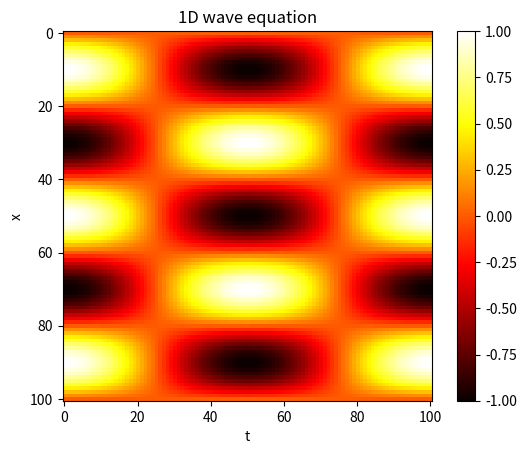

The script that saved this image:
#!/usr/bin/python
#
# http://hplgit.github.io/num-methods-for-PDEs/doc/pub/wave/html/slides_wave-solarized.html
#
# 1D wave equation. Dirichlet conditions in 1D.

import math
import numpy as np
import matplotlib.pyplot as plt

# Given mesh points as arrays x and t (x[i], t[j])
Nx, Nt, L, T, c = 100, 100, 1.0, 2.0, 0.2
t = np.linspace(0, T, num=Nt+1, dtype=float)   # t in [0,T]
x = np.linspace(0, L, num=Nx+1, dtype=float)   # x in [0,L]
dx = x[1] - x[0]
dt = t[1] - t[0]
#Nt = len(t)-1
#Nx = len(x)-1
r = (c*dt/dx)**2
print ( "r = {}".format(r) )
assert r < 1

#u = np.zeros( (Nx+1,Nt+1), dtype=float )  # all results
u = np.empty( (Nx+1,Nt+1), dtype=float )  # all results

# initial condition, t=0, j=0
# initial shape of the string
#u[:,0] = np.where(x < 0.5, 2*x, 2*(1-x))
#u[:,0] = np.where(3*x < 1, 3*x, 1.5*(1-x))
#u[:,0] = np.abs(2*x-1)-1
#u[:,0] = np.where(x < 0.5, np.where(3*x<1, 3*x, 1), np.where(3*x<2, 1, 3*(1-x)))
#u[:,0] = np.sin(x * np.pi)
u[:,0] = np.sin(x * (np.pi * 5))

#assert u[0,0] == 0 and u[Nx,0] == 0
assert abs(u[0,0]) < 1e-6 and abs(u[Nx,0]) < 1e-6

# boundary condition, x=0 and x=L
u[0,:] = 0.0
u[Nx,:] = 0.0

#for i in range(1,Nx):   # initial condition j=1
#    u[i,1] = u[i,0] + (r*0.5)*( u[i-1,0] -2*u[i,0] + u[i+1,0] )
u[1:-1,1] = u[1:-1,0] + (r*0.5)*( u[:-2,0] -2*u[1:-1,0] + u[2:,0] )

# iteration/solution the linear algebraic equations
for j in range(1,Nt):
    #for i in range(1,Nx):
    #    u[i,j+1] = -u[i,j-1] +2*u[i,j] + r*(u[i-1,j] -2*u[i,j] + u[i+1,j])
    u[1:-1,j+1] = -u[1:-1,j-1] +2*u[1:-1,j] + r*(u[:-2,j] -2*u[1:-1,j] + u[2:,j])

# visualization
plt.title("1D wave equation")
plt.xlabel("t")
plt.ylabel("x")

plt.imshow(u, cmap='hot', interpolation='nearest')
#plt.imshow(u[:,::3], cmap='hot', interpolation='nearest')
#plt.imshow(u[:,::3], cmap='hot', interpolation='bilinear')
#plt.imshow(u[:,::3], cmap='hot', interpolation='hamming')

plt.colorbar()
plt.savefig("wave1b.png")
plt.show()


# EOF
